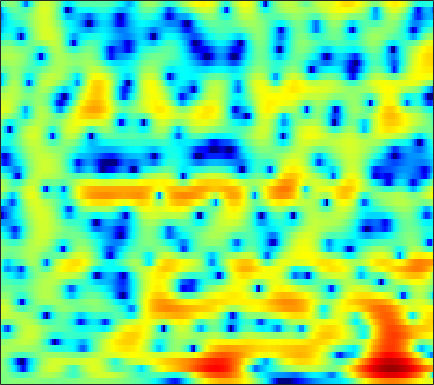

Data behind this chart, as committed beside it:
-0.1702, -0.096825, -0.017108, 0.060255, 0.11809, 0.19341, 0.24772, 0.27674, 0.30295, 0.30531, 0.30307, 0.30358, 0.29156, 0.2635, 0.23717, 0.19279, 0.13642, 0.087596, 0.027666, -0.021443, -0.097601, -0.15271, -0.21922, -0.27696
-0.03308, -0.03732, -0.1652, -0.429, -0.6972, -1.131, -1.636, -2.004, -2.426, -2.688, -2.712, -2.549, -2.138, -1.558, -1.071, -0.4022, 0.2221, 0.6385, 1.114, 1.49, 1.757, 1.883, 1.95, 1.892
0.7175, 0.296, -0.4811, -1.514, -2.475, -4.014, -5.934, -7.665, -10.58, -14.11, -16.48, -14.98, -11.06, -7.774, -5.755, -3.527, -1.711, -0.5797, 0.6949, 1.699, 2.482, 2.926, 3.34, 3.558
0.7767, 0.06491, -1.114, -2.625, -3.997, -6.23, -9.09, -11.85, -17.19, -30.16, -23.28, -16.92, -12.14, -8.851, -6.878, -4.659, -2.816, -1.616, -0.2718, 0.8228, 1.701, 2.231, 2.778, 3.178
1.829, 1.47, 0.9091, 0.2758, -0.2408, -0.9546, -1.642, -2.096, -2.572, -2.84, -2.869, -2.743, -2.404, -1.94, -1.54, -0.9804, -0.4531, -0.08396, 0.3343, 0.6625, 0.9128, 1.04, 1.147, 1.196
1.688, 1.709, 1.702, 1.661, 1.614, 1.543, 1.464, 1.408, 1.337, 1.285, 1.245, 1.21, 1.148, 1.066, 0.9789, 0.81, 0.5586, 0.3137, -0.1213, -0.6705, -1.332, -1.876, -2.658, -3.402
0.3325, 0.544, 0.7976, 1.047, 1.256, 1.543, 1.841, 2.066, 2.328, 2.538, 2.677, 2.737, 2.721, 2.589, 2.4, 2.018, 1.453, 0.8985, -0.05977, -1.298, -2.935, -4.522, -7.354, -11.65
-3.197, -3.613, -3.978, -3.816, -3.269, -2.123, -0.871, 0.03688, 1.098, 1.948, 2.581, 2.917, 3.192, 3.272, 3.215, 2.981, 2.573, 2.161, 1.465, 0.6018, -0.4072, -1.236, -2.377, -3.436
-5.444, -7.713, -12.12, -14.54, -10.92, -6.333, -3.218, -1.537, 0.1354, 1.326, 2.152, 2.581, 2.922, 3.048, 3.01, 2.822, 2.499, 2.177, 1.671, 1.132, 0.5932, 0.2165, -0.2341, -0.6209
0.2213, -0.1169, -0.4229, -0.478, -0.3234, 0.08418, 0.6352, 1.065, 1.585, 1.996, 2.262, 2.356, 2.327, 2.123, 1.85, 1.329, 0.6097, -0.01881, -0.9362, -1.84, -2.572, -2.894, -2.993, -2.765
3.03, 2.953, 2.813, 2.635, 2.502, 2.311, 2.12, 1.991, 1.821, 1.661, 1.514, 1.395, 1.171, 0.8204, 0.4227, -0.3497, -1.495, -2.688, -4.978, -8.6, -15.32, -23.95, -13.44, -8.022
3.603, 3.502, 3.207, 2.714, 2.213, 1.364, 0.3272, -0.5154, -1.622, -2.42, -2.637, -2.408, -1.816, -1.201, -0.8694, -0.6753, -0.814, -1.133, -1.784, -2.549, -3.175, -3.317, -2.971, -2.175
2.611, 2.496, 2.11, 1.433, 0.6754, -0.7034, -2.687, -4.781, -9.023, -17.77, -17.61, -10.67, -6.037, -3.313, -1.921, -0.6271, 0.2268, 0.6364, 1.001, 1.215, 1.336, 1.392, 1.449, 1.499
0.6489, 0.7065, 0.5861, 0.2397, -0.1613, -0.8459, -1.693, -2.358, -3.146, -3.632, -3.589, -3.191, -2.354, -1.38, -0.6697, 0.1778, 0.8877, 1.312, 1.74, 2.024, 2.175, 2.2, 2.132, 1.91
-1.007, -0.8209, -0.7456, -0.808, -0.9321, -1.167, -1.395, -1.548, -1.687, -1.67, -1.498, -1.273, -0.8493, -0.3396, 0.07176, 0.6116, 1.105, 1.431, 1.801, 2.051, 2.194, 2.217, 2.119, 1.866
-1.688, -1.733, -1.907, -2.176, -2.405, -2.724, -3.014, -3.179, -3.28, -3.178, -2.848, -2.462, -1.822, -1.107, -0.5671, 0.1144, 0.7158, 1.108, 1.532, 1.865, 2.1, 2.218, 2.28, 2.251
-2.154, -2.814, -3.678, -4.515, -5.074, -5.83, -6.72, -7.513, -8.531, -8.998, -8.138, -6.785, -4.781, -3.008, -1.909, -0.7681, 0.0537, 0.4864, 0.8776, 1.159, 1.391, 1.583, 1.905, 2.267
-3.616, -6.04, -9.513, -10.81, -10.06, -8.867, -8.697, -9.399, -11.87, -15.55, -12.85, -8.875, -5.007, -2.466, -1.213, -0.1726, 0.2196, 0.1499, -0.366, -1.256, -2.078, -2.21, -1.398, 0.1414
-1.834, -4.012, -6.812, -7.723, -6.815, -5.186, -3.971, -3.37, -2.771, -2.174, -1.412, -0.7193, 0.2235, 1.005, 1.388, 1.532, 1.152, 0.4385, -1.254, -4.213, -9.283, -13.39, -8.224, -3.33
0.6765, 0.08302, -0.5541, -0.948, -1.051, -0.9744, -0.7177, -0.4635, -0.07009, 0.3687, 0.8196, 1.146, 1.524, 1.8, 1.904, 1.857, 1.573, 1.194, 0.513, -0.2799, -1.012, -1.376, -1.527, -1.435
0.8006, 0.4834, 0.08648, -0.236, -0.4085, -0.5109, -0.4646, -0.3281, -0.04233, 0.3368, 0.7783, 1.119, 1.54, 1.893, 2.09, 2.239, 2.245, 2.16, 1.925, 1.572, 1.107, 0.6865, -0.002714, -0.9002
-0.5147, -0.9748, -1.637, -2.275, -2.704, -3.123, -3.257, -3.113, -2.584, -1.795, -0.8798, -0.1826, 0.6952, 1.452, 1.924, 2.412, 2.737, 2.873, 2.897, 2.755, 2.452, 2.11, 1.48, 0.6528
-3.115, -3.893, -5.141, -6.733, -8.188, -10.5, -12.46, -12.31, -9.809, -6.827, -4.303, -2.735, -1.02, 0.3433, 1.164, 2.028, 2.653, 2.978, 3.24, 3.316, 3.217, 3.039, 2.68, 2.186
-6.09, -6.814, -7.937, -9.374, -10.76, -13.08, -15.26, -15.01, -11.83, -8.325, -5.459, -3.704, -1.783, -0.2495, 0.686, 1.684, 2.429, 2.838, 3.207, 3.386, 3.391, 3.293, 3.044, 2.678
-9.89, -10.08, -10.04, -9.819, -9.565, -9.129, -8.441, -7.712, -6.468, -4.972, -3.407, -2.265, -0.8694, 0.3514, 1.136, 2.002, 2.669, 3.035, 3.35, 3.485, 3.452, 3.318, 3, 2.545
-20.9, -17.86, -14.1, -11.51, -10.03, -8.394, -6.951, -5.9, -4.516, -3.132, -1.791, -0.8403, 0.329, 1.344, 1.991, 2.695, 3.209, 3.475, 3.665, 3.678, 3.518, 3.286, 2.827, 2.185
-13.63, -13.15, -11.86, -10.66, -9.826, -8.641, -7.264, -6.08, -4.369, -2.693, -1.137, -0.09273, 1.112, 2.084, 2.661, 3.227, 3.57, 3.695, 3.709, 3.551, 3.233, 2.904, 2.345, 1.63
-5.582, -6.452, -7.877, -9.756, -11.64, -13.92, -12.29, -9.274, -5.591, -2.736, -0.5524, 0.7395, 2.058, 2.986, 3.448, 3.778, 3.816, 3.669, 3.292, 2.779, 2.215, 1.784, 1.212, 0.6249
0.01047, -1.016, -2.696, -4.769, -6.505, -8.307, -7.535, -5.544, -2.719, -0.3682, 1.48, 2.553, 3.621, 4.264, 4.465, 4.35, 3.78, 3.036, 1.625, -0.08423, -1.62, -2.249, -2.265, -1.948
2.761, 2.055, 1.083, 0.1665, -0.4161, -0.8904, -0.9018, -0.6178, 0.07987, 1.012, 1.998, 2.684, 3.42, 3.861, 3.934, 3.615, 2.694, 1.524, -0.9552, -5.139, -13.36, -17.44, -8.477, -4.851
2.003, 1.335, 0.3536, -0.6826, -1.467, -2.445, -3.201, -3.462, -3.244, -2.331, -1.035, -0.02317, 1.174, 2.077, 2.513, 2.74, 2.55, 2.138, 1.301, 0.2638, -0.6254, -0.988, -0.9973, -0.7618
-1.162, -1.943, -3.112, -4.527, -5.823, -8.112, -11.68, -15.9, -18.51, -11.39, -6.611, -4.116, -1.659, 0.08851, 1.052, 1.953, 2.496, 2.703, 2.785, 2.717, 2.569, 2.444, 2.269, 2.087
-5.944, -6.767, -7.684, -8.455, -9.009, -9.834, -10.7, -11.12, -10.62, -8.636, -6.111, -4.308, -2.241, -0.5697, 0.4412, 1.499, 2.265, 2.678, 3.045, 3.245, 3.304, 3.273, 3.139, 2.911
-13.08, -15.06, -16.03, -14.36, -12.64, -10.66, -9.034, -7.948, -6.524, -5.077, -3.604, -2.527, -1.178, 0.01397, 0.7815, 1.633, 2.294, 2.674, 3.03, 3.228, 3.29, 3.257, 3.115, 2.865
-14.88, -17.48, -18.58, -15.31, -12.66, -9.825, -7.632, -6.252, -4.65, -3.24, -1.977, -1.117, -0.09055, 0.7921, 1.354, 1.966, 2.422, 2.661, 2.855, 2.916, 2.866, 2.763, 2.559, 2.286
-8.479, -8.662, -8.572, -7.973, -7.253, -6.103, -4.859, -3.922, -2.716, -1.589, -0.5625, 0.1274, 0.9257, 1.578, 1.967, 2.344, 2.553, 2.596, 2.517, 2.305, 1.986, 1.705, 1.318, 0.9723
-4.622, -4.769, -4.839, -4.68, -4.393, -3.766, -2.919, -2.197, -1.188, -0.197, 0.7142, 1.319, 2.003, 2.516, 2.779, 2.949, 2.901, 2.716, 2.252, 1.536, 0.5854, -0.2343, -1.338, -2.161
-2.689, -3.488, -4.513, -5.233, -5.318, -4.672, -3.417, -2.323, -0.9028, 0.3693, 1.44, 2.112, 2.829, 3.337, 3.571, 3.67, 3.502, 3.176, 2.421, 1.207, -0.605, -2.542, -6.377, -13.1
-2.411, -4.282, -7.966, -14.79, -22.54, -12.26, -6.86, -4.404, -2.122, -0.5212, 0.6718, 1.379, 2.134, 2.712, 3.027, 3.276, 3.285, 3.1, 2.581, 1.708, 0.4481, -0.7463, -2.542, -4.038
-0.4733, -1.602, -3.345, -4.91, -5.517, -5.201, -4.163, -3.37, -2.529, -1.951, -1.507, -1.142, -0.5401, 0.1964, 0.778, 1.48, 1.982, 2.183, 2.224, 2, 1.547, 1.118, 0.5147, 0.02905
2.597, 2.247, 1.663, 1.056, 0.6184, 0.06482, -0.5681, -1.164, -2.282, -3.919, -6.017, -7.297, -6.793, -4.288, -2.386, -0.3882, 0.9803, 1.667, 2.169, 2.27, 2.041, 1.694, 1.054, 0.277
4.082, 4.076, 3.914, 3.564, 3.183, 2.489, 1.538, 0.5908, -1.117, -3.523, -6.909, -9.567, -9.095, -5.342, -2.974, -0.7124, 0.7668, 1.47, 1.938, 1.937, 1.512, 0.9058, -0.296, -1.99
3.308, 3.466, 3.519, 3.389, 3.177, 2.734, 2.121, 1.545, 0.6698, -0.2594, -1.047, -1.429, -1.495, -1.094, -0.6276, 0.05462, 0.6345, 0.9052, 1.014, 0.7789, 0.1317, -0.6577, -2.178, -4.325
2.16, 2.366, 2.548, 2.642, 2.633, 2.503, 2.216, 1.913, 1.421, 0.8725, 0.3663, 0.05994, -0.1749, -0.1786, -0.04733, 0.2366, 0.5394, 0.7193, 0.8105, 0.6463, 0.1535, -0.4598, -1.621, -3.223
0.1886, 0.4831, 1.059, 1.651, 1.999, 2.253, 2.216, 1.994, 1.433, 0.6262, -0.3722, -1.115, -1.883, -2.076, -1.754, -0.9302, 0.008481, 0.6454, 1.273, 1.595, 1.604, 1.398, 0.8269, -0.06053
-7.97, -5.889, -2.733, -0.4854, 0.6426, 1.518, 1.79, 1.608, 0.8482, -0.5843, -2.921, -5.567, -11.22, -14.72, -9.477, -4.599, -1.633, -0.118, 1.294, 2.207, 2.733, 2.914, 2.901, 2.644
-8.032, -6.342, -3.575, -1.451, -0.3669, 0.5214, 0.853, 0.7609, 0.2056, -0.863, -2.407, -3.806, -5.539, -6.094, -5.354, -3.671, -1.995, -0.9244, 0.2195, 1.109, 1.762, 2.12, 2.45, 2.605
-1.331, -1.116, -0.6032, -0.03558, 0.3367, 0.6782, 0.7794, 0.6996, 0.3845, -0.1264, -0.7652, -1.269, -1.867, -2.272, -2.424, -2.412, -2.219, -1.994, -1.577, -1.056, -0.4519, 0.02384, 0.6316, 1.147
0.9093, 1.022, 1.19, 1.338, 1.431, 1.483, 1.42, 1.294, 1.021, 0.6417, 0.1548, -0.2812, -0.9291, -1.661, -2.287, -3.209, -4.192, -4.875, -5.378, -5.064, -3.958, -2.89, -1.5, -0.3298
1.637, 1.778, 1.907, 1.98, 1.985, 1.919, 1.778, 1.619, 1.345, 0.9852, 0.5354, 0.1307, -0.5559, -1.479, -2.407, -4.134, -6.797, -9.968, -18.59, -17.62, -8.996, -5.631, -2.707, -0.791
0.797, 1.011, 1.208, 1.286, 1.243, 1.078, 0.8197, 0.59, 0.2754, -0.005427, -0.2246, -0.3619, -0.5929, -0.9582, -1.367, -2.165, -3.244, -4.137, -4.938, -4.627, -3.217, -1.929, -0.3834, 0.7944
-1.905, -1.448, -1.033, -0.9171, -1.024, -1.44, -2.157, -2.823, -3.687, -4.117, -3.822, -3.225, -2.222, -1.297, -0.7408, -0.1877, 0.1871, 0.4172, 0.7272, 1.128, 1.623, 2.011, 2.468, 2.764
-5.961, -4.913, -4.035, -3.698, -3.792, -4.478, -5.975, -7.871, -12.22, -20.85, -14.31, -9.236, -5.15, -2.505, -1.076, 0.3566, 1.409, 2.023, 2.656, 3.136, 3.474, 3.632, 3.711, 3.608
-8.594, -7.356, -6.179, -5.46, -5.255, -5.398, -6.008, -6.752, -7.875, -8.363, -7.371, -5.919, -3.763, -1.847, -0.6186, 0.7262, 1.781, 2.406, 3.052, 3.487, 3.723, 3.774, 3.673, 3.379
-9.34, -8.318, -7.005, -5.913, -5.293, -4.702, -4.333, -4.136, -3.891, -3.517, -2.931, -2.337, -1.398, -0.39, 0.3523, 1.276, 2.082, 2.583, 3.099, 3.423, 3.55, 3.511, 3.267, 2.804
-11.56, -9.429, -7.124, -5.425, -4.441, -3.475, -2.833, -2.492, -2.145, -1.85, -1.5, -1.147, -0.5747, 0.1392, 0.7211, 1.512, 2.251, 2.727, 3.21, 3.503, 3.579, 3.477, 3.123, 2.497
-9.518, -7.156, -4.792, -3.17, -2.327, -1.615, -1.299, -1.298, -1.535, -1.953, -2.348, -2.466, -2.143, -1.268, -0.3771, 0.8554, 1.942, 2.616, 3.289, 3.692, 3.814, 3.723, 3.359, 2.7
-1.995, -1.393, -0.6067, 0.02826, 0.3222, 0.4089, 0.1087, -0.4359, -1.714, -3.825, -7.26, -10.95, -11.84, -6.634, -3.636, -0.8637, 0.9848, 1.949, 2.816, 3.292, 3.454, 3.402, 3.111, 2.584
